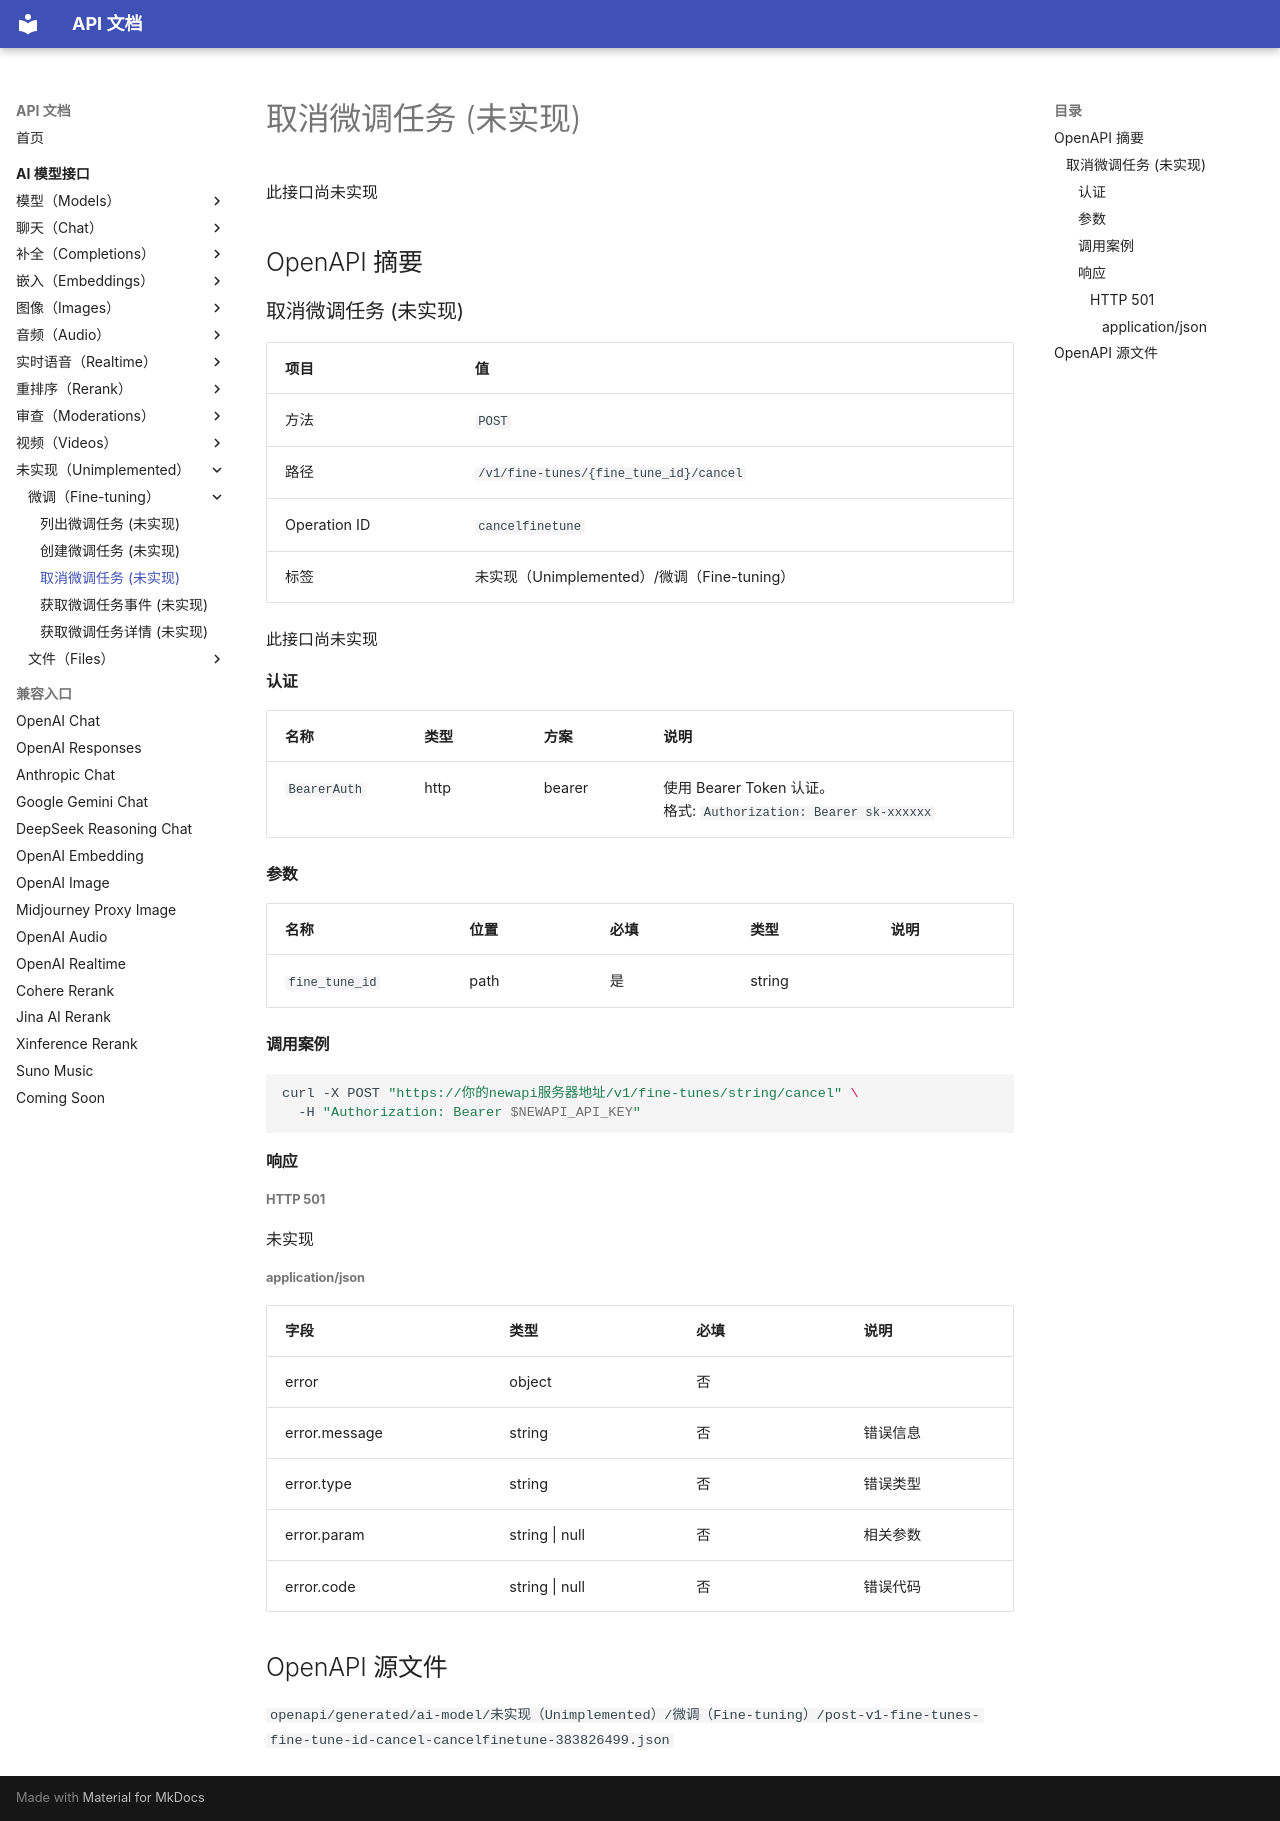

repository: 0a00/api-doc · page: ai-model/unimplemented/fine-tuning/cancelfinetune/index.html · generator: mkdocs

# 取消微调任务 (未实现)

此接口尚未实现

## OpenAPI 摘要
### 取消微调任务 (未实现)

| 项目 | 值 |
| --- | --- |
| 方法 | `POST` |
| 路径 | `/v1/fine-tunes/{fine_tune_id}/cancel` |
| Operation ID | `cancelfinetune` |
| 标签 | 未实现（Unimplemented）/微调（Fine-tuning） |

此接口尚未实现

#### 认证

| 名称 | 类型 | 方案 | 说明 |
| --- | --- | --- | --- |
| `BearerAuth` | http | bearer | 使用 Bearer Token 认证。<br>格式: `Authorization: Bearer sk-xxxxxx` |

#### 参数

| 名称 | 位置 | 必填 | 类型 | 说明 |
| --- | --- | --- | --- | --- |
| `fine_tune_id` | path | 是 | string |  |

#### 调用案例

```bash
curl -X POST "https://你的newapi服务器地址/v1/fine-tunes/string/cancel" \
  -H "Authorization: Bearer $NEWAPI_API_KEY"
```

#### 响应


##### HTTP 501

未实现

###### application/json

| 字段 | 类型 | 必填 | 说明 |
| --- | --- | --- | --- |
| error | object | 否 |  |
| error.message | string | 否 | 错误信息 |
| error.type | string | 否 | 错误类型 |
| error.param | string \| null | 否 | 相关参数 |
| error.code | string \| null | 否 | 错误代码 |

## OpenAPI 源文件

`openapi/generated/ai-model/未实现（Unimplemented）/微调（Fine-tuning）/post-v1-fine-tunes-fine-tune-id-cancel-cancelfinetune-383826499.json`
